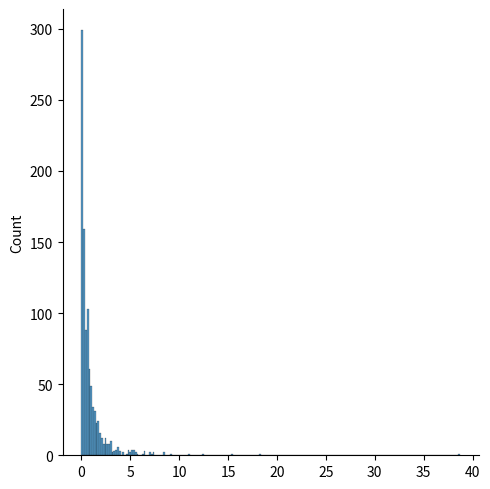

The matplotlib source for this figure:
# Paretto dist : its a law of 80:20 ratio. where 20% is factor cause and 80%  is outcome.
# param - a(shape), size

# sample for pareto dist shape 2 and size 2*3

from numpy import random
x= random.pareto(a=2, size=(2,3))
print(x)

# visualization

from numpy import random
import seaborn as sns
import matplotlib.pyplot as plt

sns.displot(random.pareto(a=2, size=1000))
plt.show()
